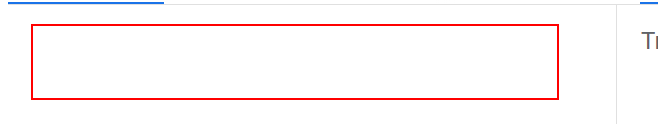
Task: Proceso que sirve de plantilla de reframwork
Workflow: Traducir_Datos

Step 1 [try]: type [CurrentRow(1).ToString] into the text box

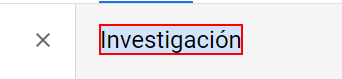
Step 2: get-text from the element

Step 3: type [CurrentRow(3).ToString] into the text box (same screen as step 1)

Step 4: get-text from the element (same screen as step 2)
